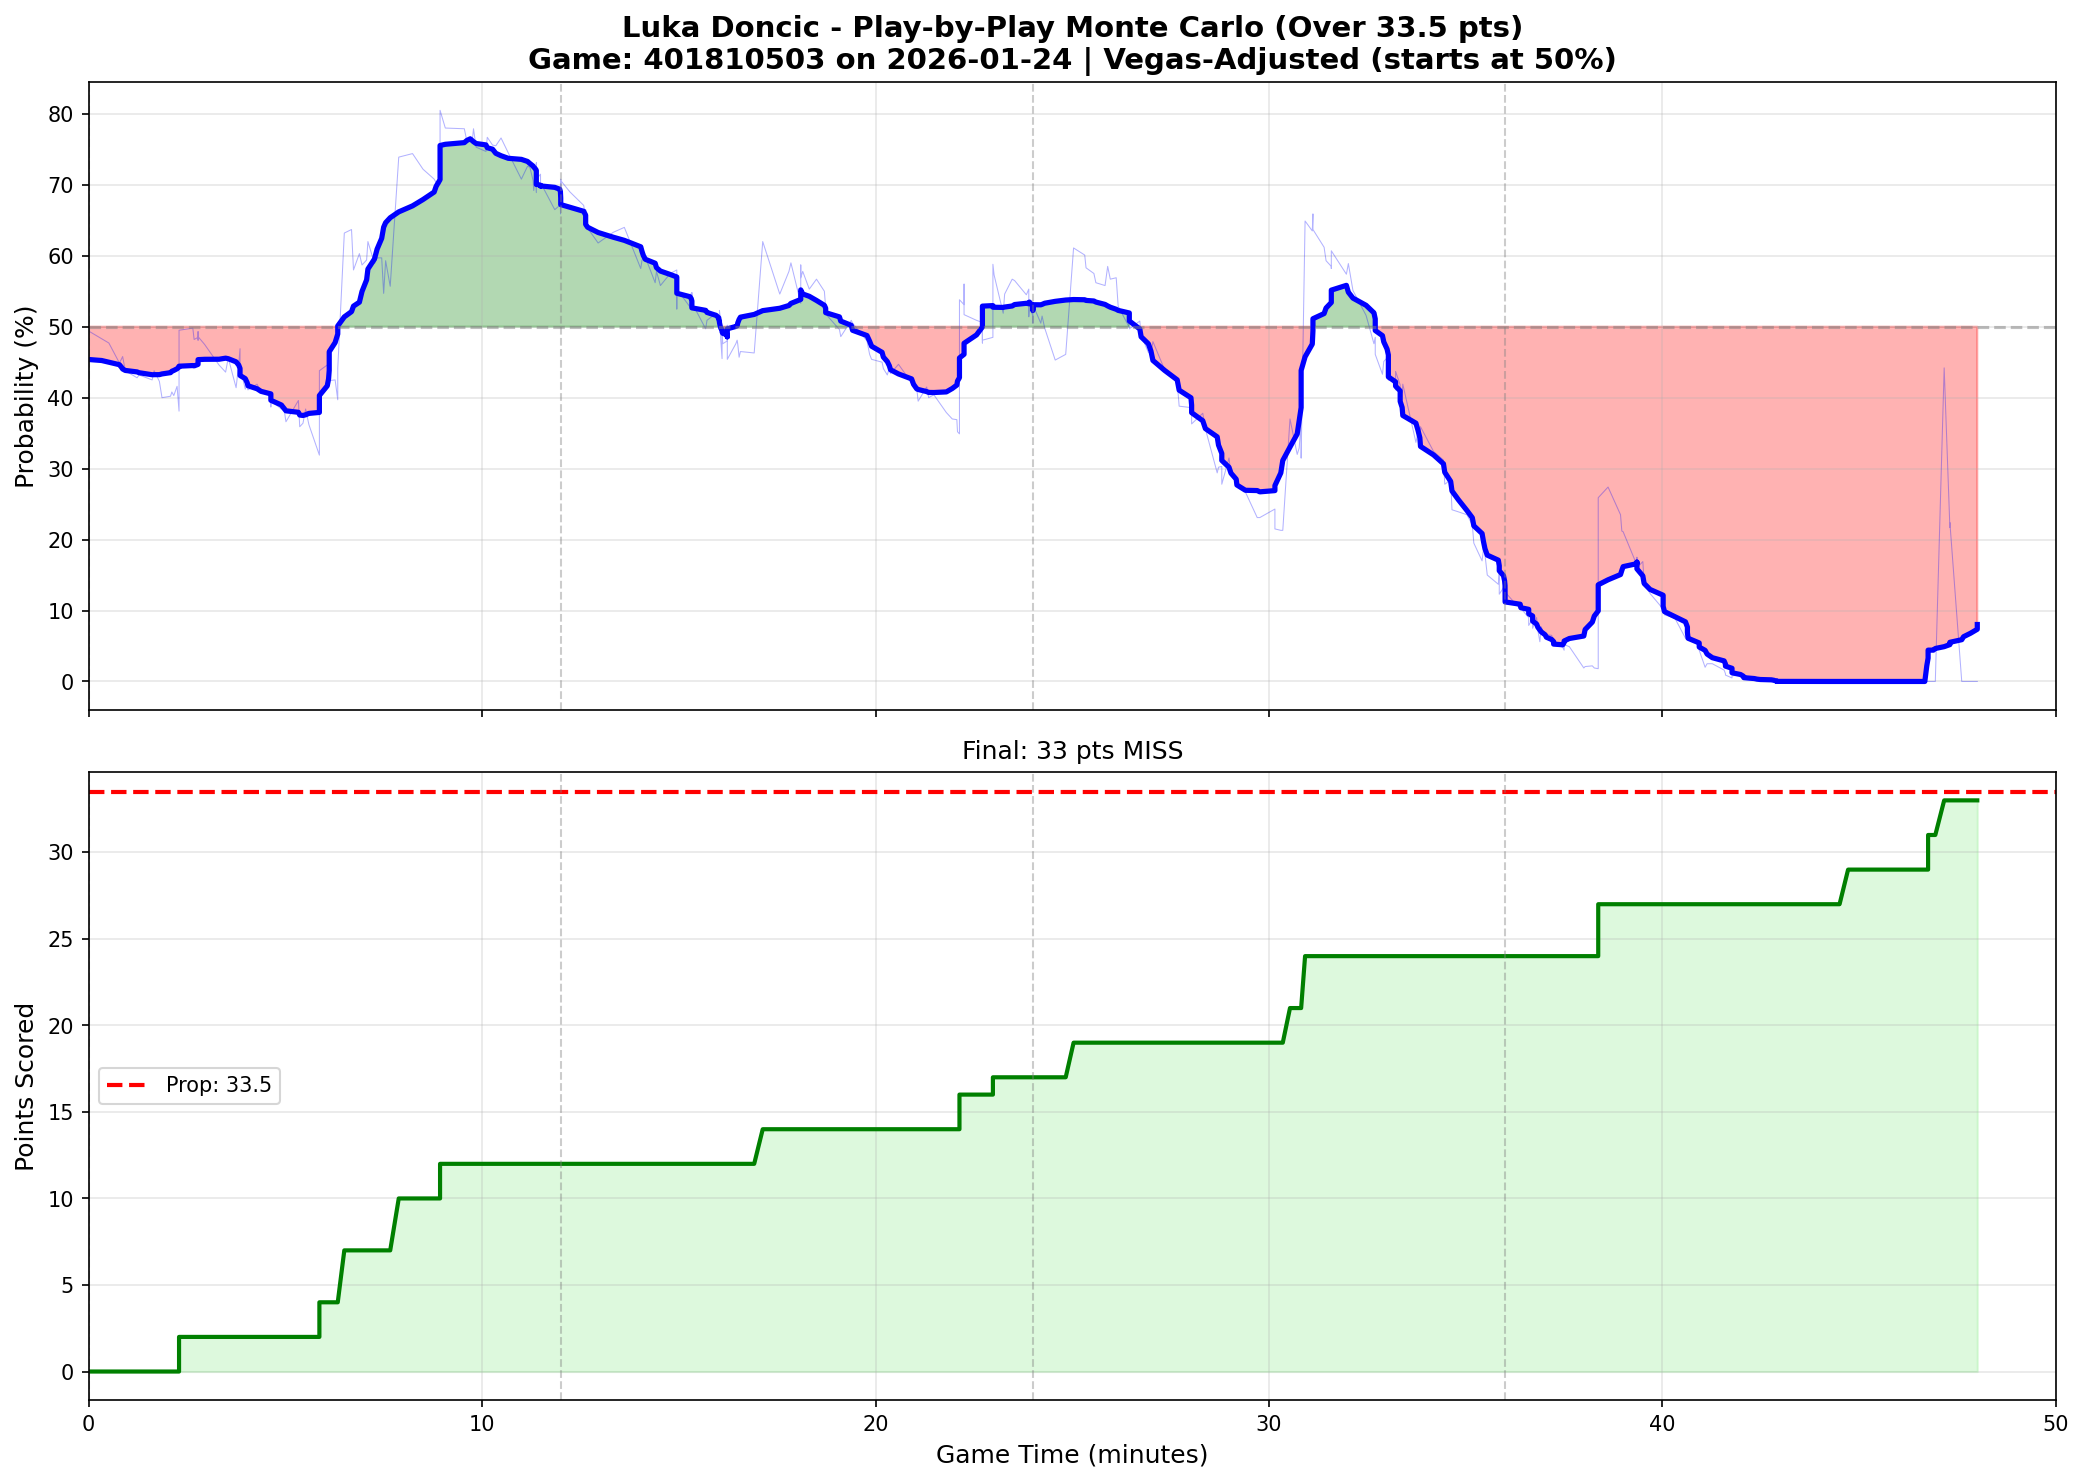

The data file committed next to this chart (first rows):
play_num, quarter, game_minute, cumulative_points, prob_over, prob_over_smooth
1, 1, 0.0000, 0, 0.4940, 0.4538
2, 1, 0.3333, 0, 0.4830, 0.4524
3, 1, 0.5167, 0, 0.4770, 0.4499
4, 1, 0.7833, 0, 0.4490, 0.4465
5, 1, 0.8333, 0, 0.4540, 0.4431
6, 1, 0.8667, 0, 0.4580, 0.4404
7, 1, 0.9333, 0, 0.4380, 0.4384
8, 1, 1.233, 0, 0.4280, 0.4363
9, 1, 1.283, 0, 0.4320, 0.4352
10, 1, 1.617, 0, 0.4250, 0.4323
11, 1, 1.667, 0, 0.4380, 0.4324
12, 1, 1.8, 0, 0.4230, 0.4325
13, 1, 1.85, 0, 0.4050, 0.4332
14, 1, 1.867, 0, 0.4000, 0.4334
15, 1, 2.083, 0, 0.4020, 0.4353
16, 1, 2.117, 0, 0.4080, 0.4372
17, 1, 2.167, 0, 0.4030, 0.4384
18, 1, 2.25, 0, 0.4160, 0.4407
19, 1, 2.3, 0, 0.3810, 0.4431
20, 1, 2.3, 1, 0.4340, 0.4438
21, 1, 2.3, 2, 0.4950, 0.4444
22, 1, 2.65, 2, 0.4980, 0.4453
23, 1, 2.683, 2, 0.4820, 0.4448
24, 1, 2.783, 2, 0.4850, 0.4469
25, 1, 2.783, 2, 0.4930, 0.4503
26, 1, 2.783, 2, 0.4810, 0.4519
27, 1, 2.783, 2, 0.4860, 0.4536
28, 1, 2.95, 2, 0.4750, 0.4540
29, 1, 3.317, 2, 0.4460, 0.4541
30, 1, 3.483, 2, 0.4360, 0.4556
31, 1, 3.55, 2, 0.4560, 0.4549
32, 1, 3.75, 2, 0.4140, 0.4505
33, 1, 3.817, 2, 0.4470, 0.4460
34, 1, 3.85, 2, 0.4690, 0.4412
35, 1, 3.85, 2, 0.4320, 0.4367
36, 1, 3.85, 2, 0.4430, 0.4313
37, 1, 3.983, 2, 0.4120, 0.4268
38, 1, 4.033, 2, 0.4180, 0.4208
39, 1, 4.05, 2, 0.4110, 0.4168
40, 1, 4.283, 2, 0.4190, 0.4125
41, 1, 4.383, 2, 0.4070, 0.4089
42, 1, 4.633, 2, 0.4070, 0.4053
43, 1, 4.633, 2, 0.3870, 0.4027
44, 1, 4.633, 2, 0.3960, 0.3963
45, 1, 4.9, 2, 0.3840, 0.3897
46, 1, 4.95, 2, 0.3910, 0.3862
47, 1, 5.017, 2, 0.3660, 0.3814
48, 1, 5.333, 2, 0.3960, 0.3793
49, 1, 5.367, 2, 0.3590, 0.3755
50, 1, 5.45, 2, 0.3640, 0.3749
51, 1, 5.517, 2, 0.3840, 0.3759
52, 1, 5.6, 2, 0.3620, 0.3778
53, 1, 5.867, 2, 0.3190, 0.3792
54, 1, 5.867, 2, 0.3370, 0.3808
55, 1, 5.867, 2, 0.3620, 0.3818
56, 1, 5.867, 2, 0.3480, 0.3839
57, 1, 5.867, 2, 0.3700, 0.3856
58, 1, 5.867, 2, 0.3410, 0.3871
59, 1, 5.867, 3, 0.3990, 0.3893
60, 1, 5.867, 4, 0.4380, 0.4030
... 455 more rows
